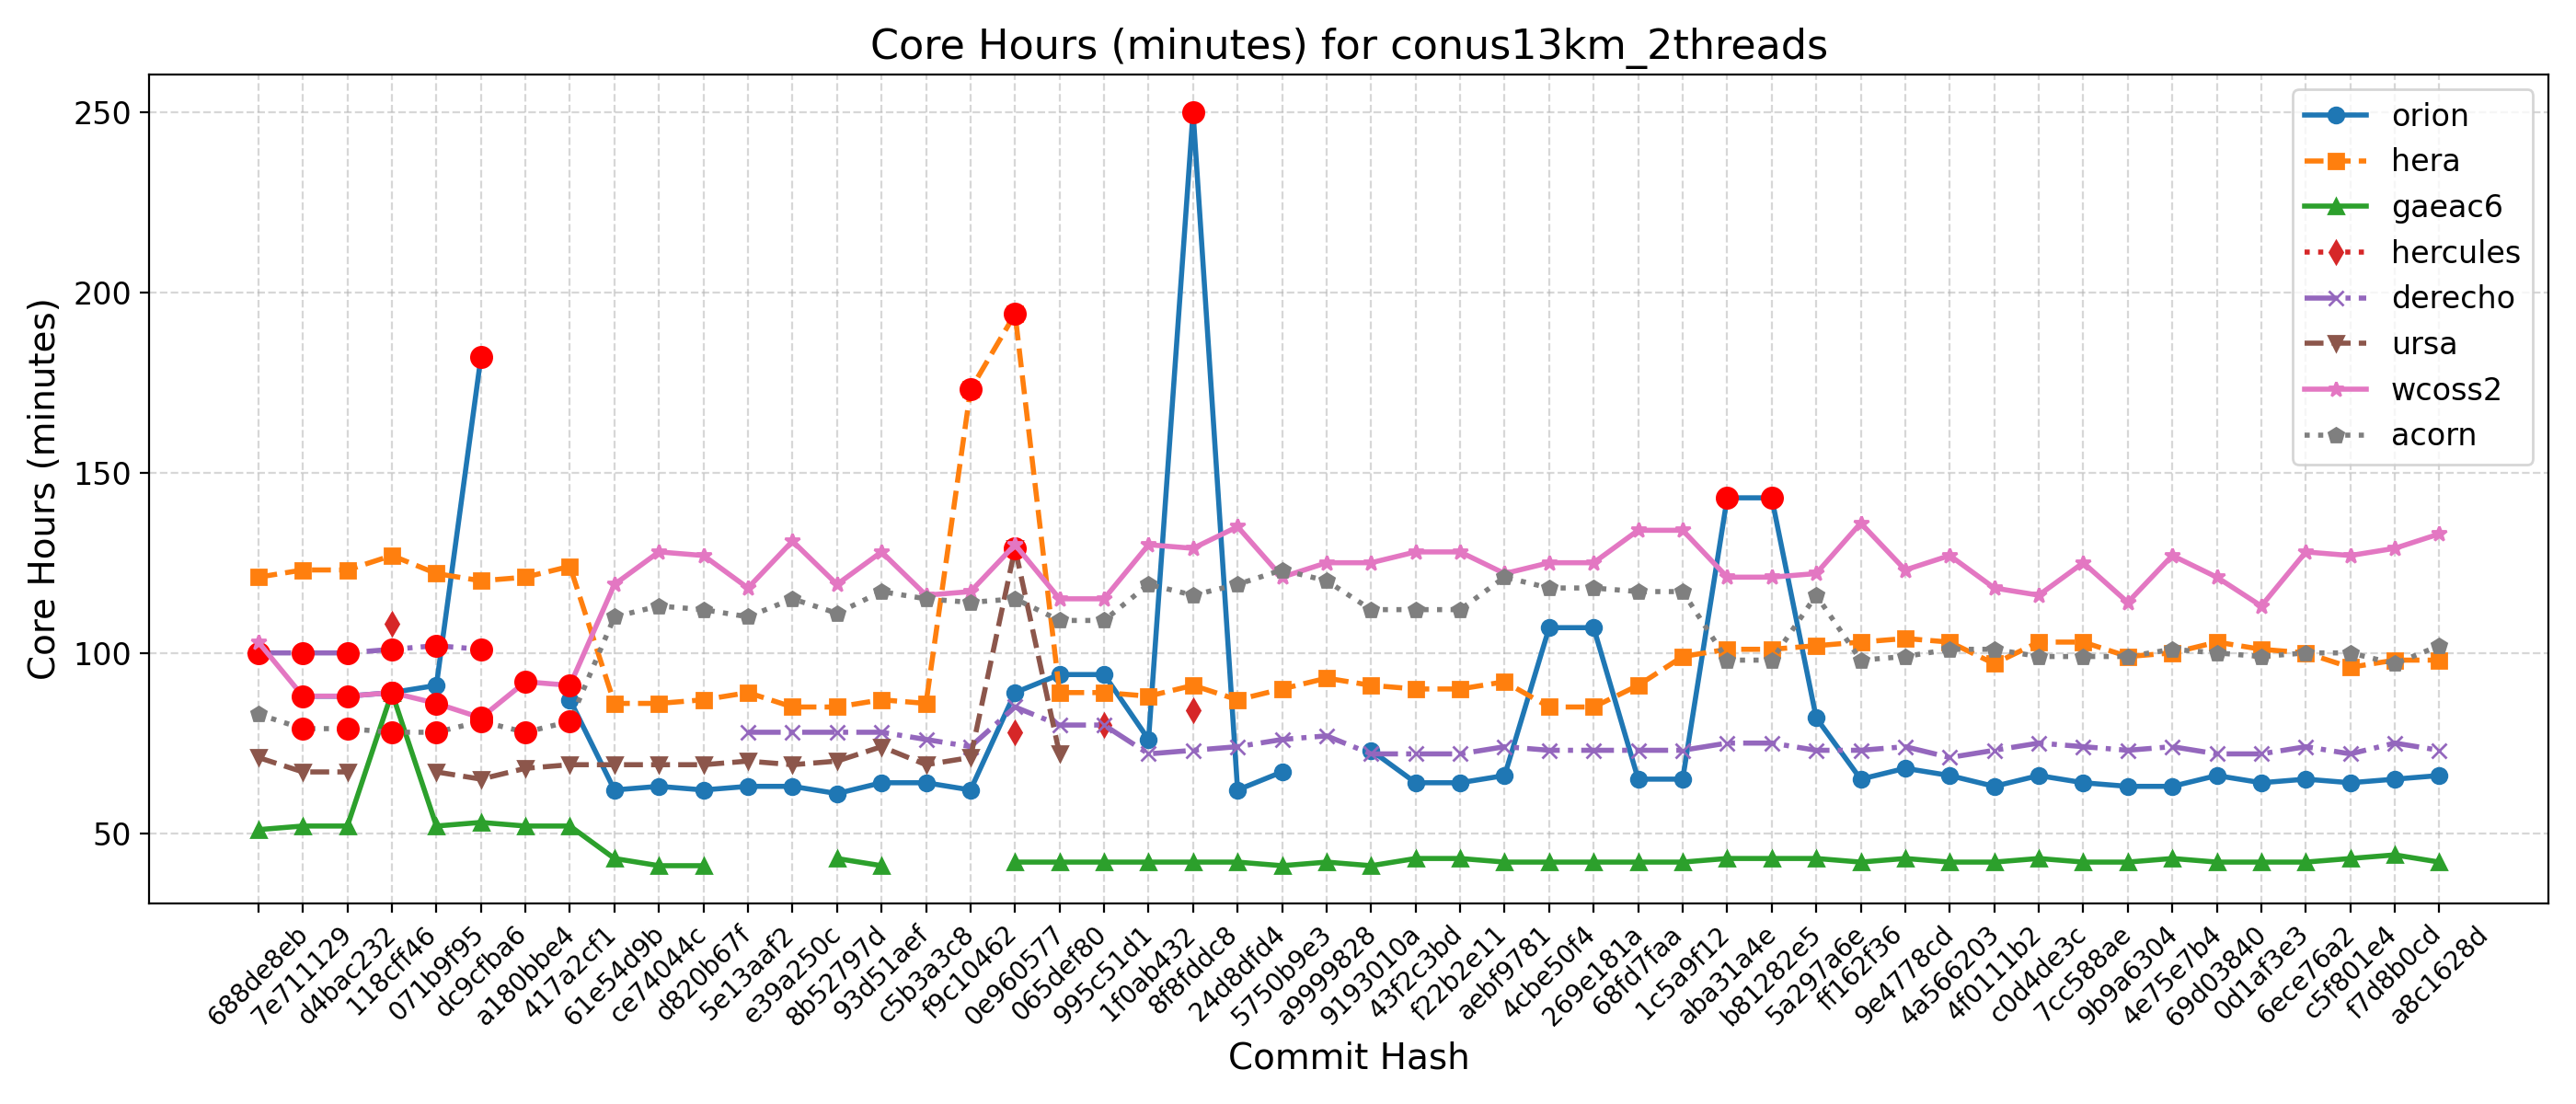

The table this chart was drawn from, first rows:
Hash, Date, Message, orion, hera, gaeac6, hercules, derecho, ursa, wcoss2, acorn
688de8eb, 2025-09-04, Fix default cdmbgwd settings (#2788), , 121, 51, , 100, 71, 103, 83
7e711129, 2025-09-02, Use container with spack stack 1.9.2 (#2…, 88, 123, 52, , 100, 67, 88, 79
d4bac232, 2025-08-29, MPAS dycore + Atmosphere Generalization …, 88, 123, 52, , 100, 67, 88, 79
118cff46, 2025-08-25, Add FV3 grid mask for regional domains t…, 89, 127, 89, 108, 101, , 89, 78
071b9f95, 2025-08-22, Fix Restart IAU and Ultra-Low Reproducib…, 91, 122, 52, , 102, 67, 86, 78
dc9cfba6, 2025-08-19, Update CICE through 2025-07 and switch t…, 182, 120, 53, , 101, 65, 82, 81
a180bbe4, 2025-08-15, FV3: Fix Prate_avg and UPP call freq + F…, , 121, 52, , , 68, 92, 78
417a2cf1, 2025-08-13, Fix conus13km tests restart and decompos…, 87, 124, 52, , , 69, 91, 81
61e54d9b, 2025-08-11, Add two-way ocean-wave coupling feature …, 62, 86, 43, , , 69, 119, 110
ce74044c, 2025-08-06, Create a user-friendly "process model" t…, 63, 86, 41, , , 69, 128, 113
d820b67f, 2025-08-01, Update GOCART to v2.4.3 (#2819), 62, 87, 41, , , 69, 127, 112
5e13aaf2, 2025-07-29, Update DATM meshes and switch to bilinea…, 63, 89, , , 78, 70, 118, 110
e39a250c, 2025-07-24, Update FV3 hash to include UPP ss192/Urs…, 63, 85, , , 78, 69, 131, 115
8b52797d, 2025-07-21, Combination of 2684,2707,2771 (MERRA2 3-…, 61, 85, 43, , 78, 70, 119, 111
93d51aef, 2025-07-17, Exporting Canopy Variables from AQM to F…, 64, 87, 41, , 78, 74, 128, 117
c5b3a3c8, 2025-07-14, GFDLMP-v3 and TEMPO MP microphysics (#25…, 64, 86, , , 76, 69, 116, 115
f9c10462, 2025-07-11, Combination of several CCPP-physics PRs …, 62, 173, , , 74, 71, 117, 114
0e960577, 2025-07-09, Combination #2777 (maintask writes CMEPS…, 89, 194, 42, 78, 85, 129, 130, 115
065def80, 2025-07-07, Port UFS-WM to Ursa (#2471), 94, 89, 42, , 80, 72, 115, 109
995c51d1, 2025-07-03, Upgrade UFS-WM to spack-stack/1.9.2 (#26…, 94, 89, 42, 80, 80, , 115, 109
1f0ab432, 2025-07-01, Reduce WW3 memory use (#2624), 76, 88, 42, , 72, , 130, 119
8f8fddc8, 2025-06-30, Bring in scale-aware 3DTKE related chang…, 250, 91, 42, 84, 73, , 129, 116
24d8dfd4, 2025-06-26, Slight modification in orographic gravit…, 62, 87, 42, , 74, , 135, 119
5750b9e3, 2025-06-20, gcycle update (#2747), 67, 90, 41, , 76, , 121, 123
a9999828, 2025-06-12, Add a new parameter in dycore to control…, , 93, 42, , 77, , 125, 120
9193010a, 2025-06-06, In Noah-MP, set zero for canopy liquid a…, 73, 91, 41, , 72, , 125, 112
43f2c3bd, 2025-06-04, Urgent Documentation Update for HSD Capa…, 64, 90, 43, , 72, , 128, 112
f22b2e11, 2025-06-02, Bug fix for surface roughness calculatio…, 64, 90, 43, , 72, , 128, 112
aebf9781, 2025-05-27, Fix bug to improve wave initialization b…, 66, 92, 42, , 74, , 122, 121
4cbe50f4, 2025-05-23, Add idealized, regional tropical cyclone…, 107, 85, 42, , 73, , 125, 118
269e181a, 2025-05-23, Add GFSv17 IAU restart tests without wav…, 107, 85, 42, , 73, , 125, 118
68fd7faa, 2025-05-15, Enable Hera, Hercules Gnu tests: cpld_de…, 65, 91, 42, , 73, , 134, 117
1c5a9f12, 2025-05-09, Add "ultra low" coupled configurations t…, 65, 99, 42, , 73, , 134, 117
aba31a4e, 2025-05-06, Resolve miscellaneous WM issues and upda…, 143, 101, 43, , 75, , 121, 98
b81282e5, 2025-05-05, Switch to vector remapping and bilinear …, 143, 101, 43, , 75, , 121, 98
5a297a6e, 2025-05-02, improve coupled model startup cost for w…, 82, 102, 43, , 73, , 122, 116
ff162f36, 2025-05-01, NSSL MP scheme updates + Stochastic Phys…, 65, 103, 42, , 73, , 136, 98
9e4778cd, 2025-04-25, Loosen restriction on optional arguments…, 68, 104, 43, , 74, , 123, 99
4a566203, 2025-04-23, CMake Atmosphere Dycore Generalization +…, 66, 103, 42, , 71, , 127, 101
4f0111b2, 2025-04-21, Add CMEPS log file at restart write; IAU…, 63, 97, 42, , 73, , 118, 101
c0d4de3c, 2025-04-18, Update mom6 to its main repository 20250…, 66, 103, 43, , 75, , 116, 99
7cc588ae, 2025-04-16, Add PIO configuration variables for CMEP…, 64, 103, 42, , 74, , 125, 99
9b9a6304, 2025-04-11, Memcheck fixes (#2655), 63, 99, 42, , 73, , 114, 99
4e75e7b4, 2025-04-10, Update upp submodule to the latest UPP (…, 63, 100, 43, , 74, , 127, 101
69d03840, 2025-04-07, Use ESMF Redist instead of Remap for FV3…, 66, 103, 42, , 72, , 121, 100
0d1af3e3, 2025-04-02, Convert GFS DDTs from blocked data struc…, 64, 101, 42, , 72, , 113, 99
6ece76a2, 2025-03-28, Update WW3  by merging develop  as of 20…, 65, 100, 42, , 74, , 128, 100
c5f801e4, 2025-03-27, Sync CDEPS and CMEPS to ESCOMP (#2664), 64, 96, 43, , 72, , 127, 100
f7d8b0cd, 2025-03-26, Add support for FV3 native grid (cubed s…, 65, 98, 44, , 75, , 129, 97
a8c1628d, 2025-03-24, Introduce prognostic updraft velocity to…, 66, 98, 42, , 73, , 133, 102
